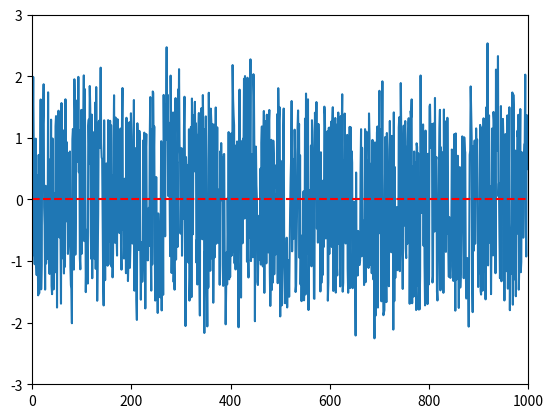

The matplotlib source for this figure:
import numpy as np
import matplotlib.pyplot as plt

# ------------------------------ PRE-TRANSMISSION SETUP ------------------------------

# Generate the bits to be processed
def gen_bits(seed, size):
    # Random bit generation
    rng = np.random.default_rng(seed)
    return rng.integers(0, 2, size=size)

# Convert the bits into a wave signal
def bit_to_signal(array):
    return (array * 2) - 1


# ------------------------------ TRANSMISSION ------------------------------ 

# Add noise to the signal
def add_noise(array):
    mean = 0
    std = 0.5
    return (array + np.random.normal(mean, std, np.size(array)))


# ------------------------------ POST-TRANSMISSION PROCESSING ------------------------------ 
# Convert the signal to bits
def signal_to_bit(array):
    return np.where(array < 0, 0, 1) # If array value < 0, return 0, otherwise 1
    
# Calculate the error between the input bits and output bits
def calc_error(array1, array2):
    error = np.not_equal(array1, array2)
    return error.sum()/np.size(array1)

# ------------------------------ UTILITIES / DEBUGGING ------------------------------

# Visualise the noisy signal
def plot_signal(array):
    plt.plot(array)
    plt.ylim(-3,3)
    plt.xlim(0, np.size(array))
    plt.axhline(linestyle = "--", color = "red")
    plt.show()

# ------------------------------ MAIN ------------------------------

def main():
    size = 1000
    seed = 1 # Seed for randomness
    
    random_bits = gen_bits(seed, size)
    signal = bit_to_signal(random_bits)
    noisy_signal = add_noise(signal)
    plot_signal(noisy_signal)

    received_bits = signal_to_bit(noisy_signal)

    error = calc_error(random_bits,received_bits)

    print("Error:", error*100,"%")

if __name__ == "__main__":
    main()
